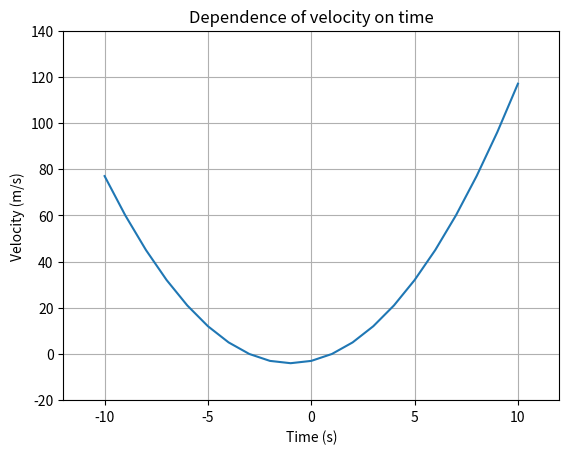

This figure's Python source:
import matplotlib.pyplot as plt

xpoints = list(range(-10, 11))
ypoints = [(x**2 + 2*x - 3) for x in xpoints]

plt.plot(xpoints, ypoints)
plt.xlabel('Time (s)')
plt.ylabel('Velocity (m/s)')
plt.title('Dependence of velocity on time')

plt.xlim([-12, 12])
plt.ylim([-20, 140])

plt.grid()
plt.show()